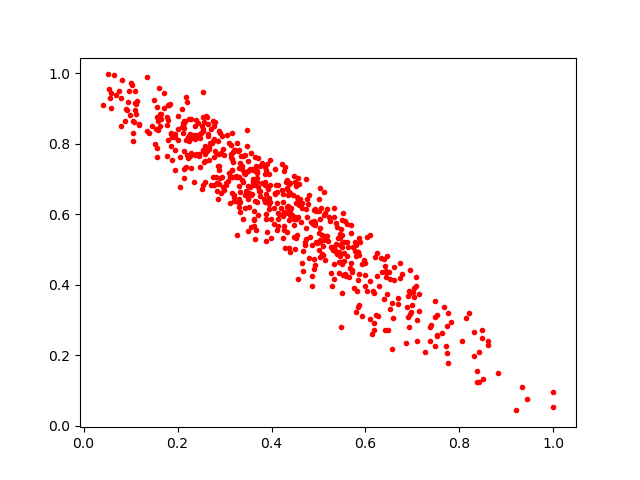

Values plotted in this chart, from the file beside it:
0.88145983, 0.14991157
0.5338, 0.416
0.6397, 0.3598
0.6183, 0.2914
0.2938, 0.7068
0.1658, 0.8687
0.3869, 0.6907
0.3347, 0.7642
0.5992, 0.3965
0.3943, 0.6289
0.2569, 0.8604
0.375, 0.6644
0.6153, 0.382
0.3317, 0.6203
0.3466, 0.665
0.8194, 0.32
0.3983, 0.5331
0.7008, 0.3804
0.4595, 0.6429
0.544, 0.4636
0.5375, 0.574
0.6326, 0.4753
0.2143, 0.8628
0.317, 0.7774
0.2708, 0.8423
0.8425, 0.2087
0.5232, 0.5906
0.2916, 0.66
0.1354, 0.8366
0.2051, 0.6777
0.2759, 0.7067
0.4141, 0.5865
0.7761, 0.1776
0.3428, 0.7151
0.5838, 0.413
0.4089, 0.6828
0.2205, 0.7664
0.2911, 0.7037
0.2997, 0.6691
0.5005, 0.6078
0.6617, 0.4135
0.2181, 0.9319
0.4311, 0.6905
0.1591, 0.8387
0.4403, 0.4915
0.1719, 0.945
0.2625, 0.8757
0.3652, 0.6379
0.177, 0.7637
0.3442, 0.7685
0.486, 0.3964
0.4122, 0.6627
0.6283, 0.396
0.4674, 0.4957
0.3153, 0.8305
0.3604, 0.7278
0.2533, 0.6816
0.388, 0.5233
0.2536, 0.8359
0.3313, 0.6421
0.462, 0.5788
... 555 more rows
